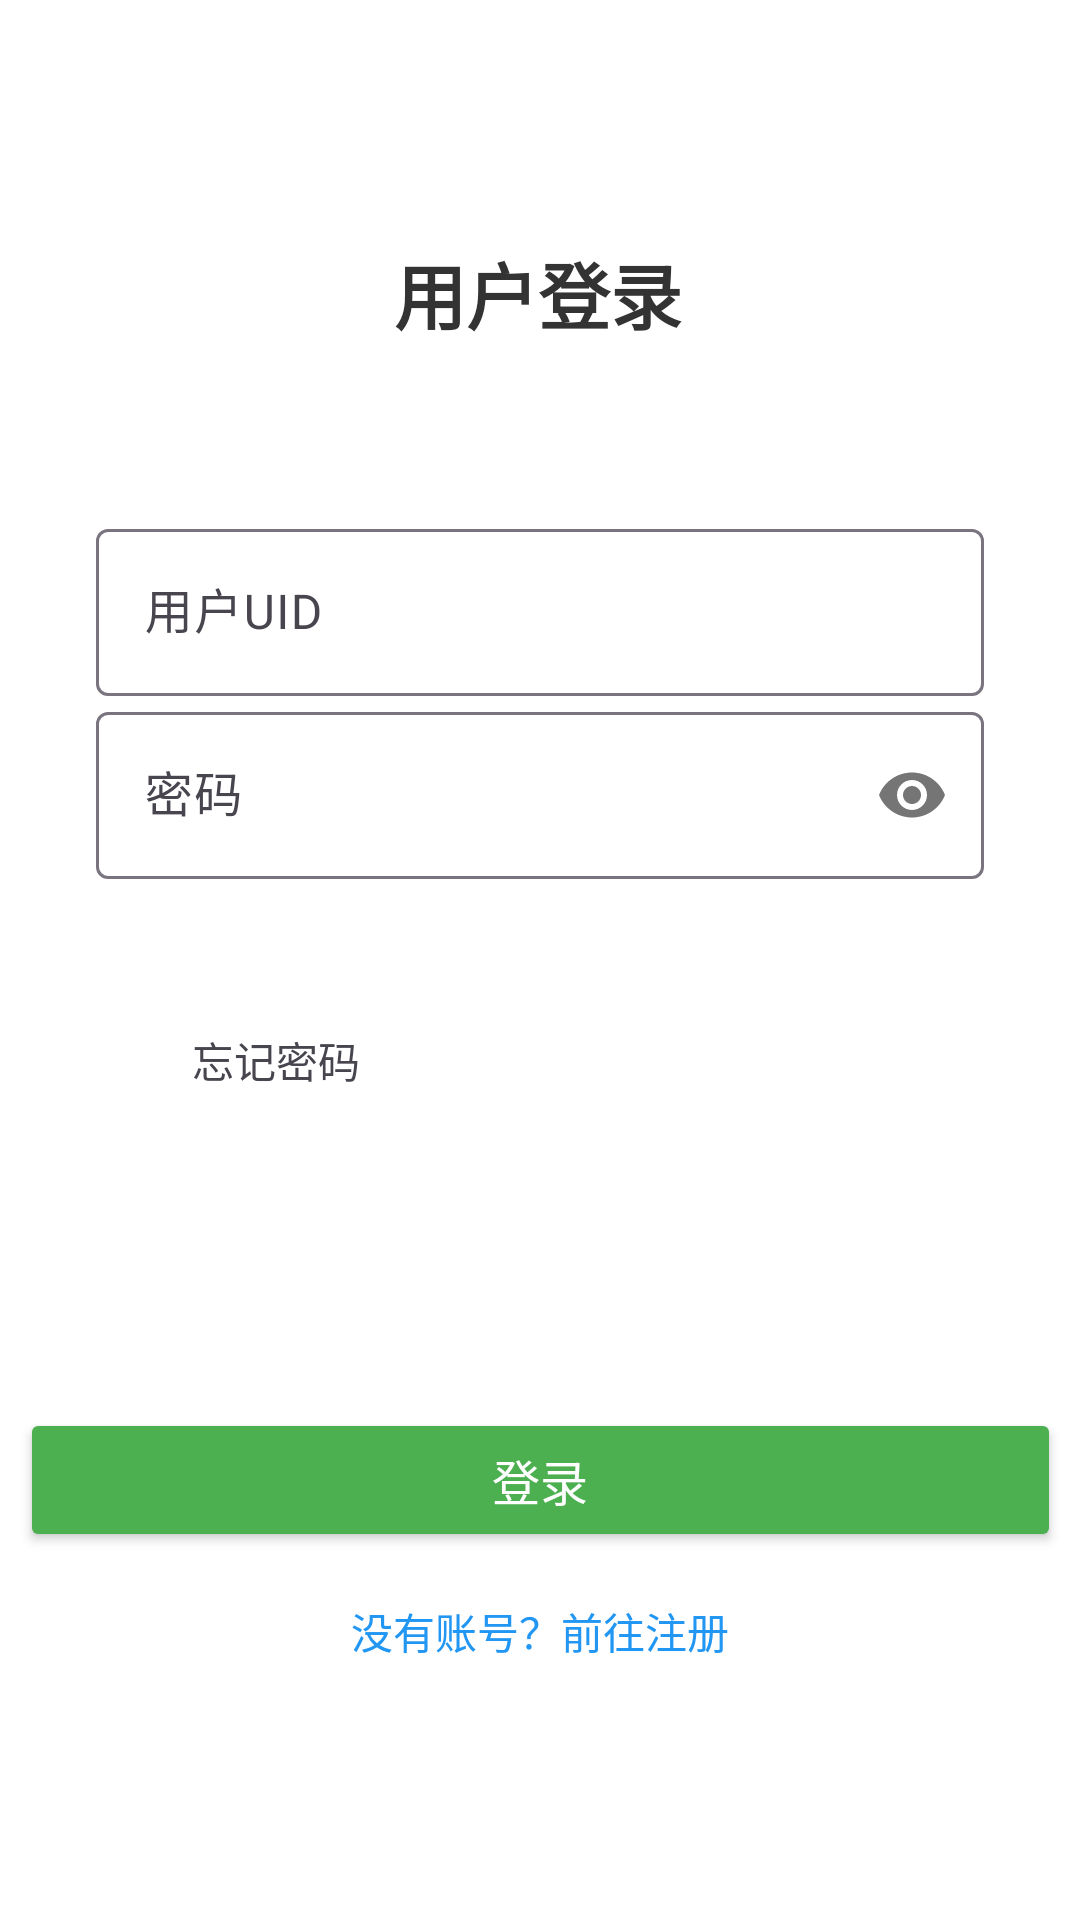

The Android layout XML behind this screen, and the referenced resources:
<!-- AndroidManifest.xml: application theme Theme.TK -->
<!-- res/layout/log_in.xml -->
<?xml version="1.0" encoding="utf-8"?>
<androidx.constraintlayout.widget.ConstraintLayout xmlns:android="http://schemas.android.com/apk/res/android"
    xmlns:app="http://schemas.android.com/apk/res-auto"
    xmlns:tools="http://schemas.android.com/tools"
    android:layout_width="match_parent"
    android:layout_height="match_parent"
    android:background="#FFFFFF">

    

    

    <TextView
        android:id="@+id/titleTextView"
        android:layout_width="wrap_content"
        android:layout_height="wrap_content"
        android:layout_marginTop="80dp"
        android:text="用户登录"
        android:textColor="#333333"
        android:textSize="24sp"
        android:textStyle="bold"
        app:layout_constraintEnd_toEndOf="parent"
        app:layout_constraintHorizontal_bias="0.498"
        app:layout_constraintStart_toStartOf="parent"
        app:layout_constraintTop_toTopOf="parent" />

    
    <com.google.android.material.textfield.TextInputLayout
        android:id="@+id/usernameTextInputLayout"
        android:layout_width="0dp"
        android:layout_height="wrap_content"
        android:layout_marginStart="32dp"
        android:layout_marginEnd="32dp"
        android:hint="用户UID"
        app:layout_constraintBottom_toTopOf="@+id/loginButton"
        app:layout_constraintEnd_toEndOf="parent"
        app:layout_constraintHorizontal_bias="0.0"
        app:layout_constraintStart_toStartOf="parent"
        app:layout_constraintTop_toBottomOf="@id/titleTextView"
        app:layout_constraintVertical_bias="0.191">

        <com.google.android.material.textfield.TextInputEditText
            android:id="@+id/usernameEditText"
            android:layout_width="match_parent"
            android:layout_height="wrap_content"
            android:inputType="textPersonName"
            android:maxLines="1" />
    </com.google.android.material.textfield.TextInputLayout>

    <com.google.android.material.textfield.TextInputLayout
        android:id="@+id/passwordTextInputLayout"
        android:layout_width="0dp"
        android:layout_height="wrap_content"
        android:layout_marginStart="32dp"
        android:layout_marginEnd="32dp"
        android:hint="密码"
        app:errorIconDrawable="@null"
        app:layout_constraintEnd_toEndOf="parent"
        app:layout_constraintStart_toStartOf="parent"
        app:layout_constraintTop_toBottomOf="@id/usernameTextInputLayout"
        app:layout_constraintVertical_bias="0.2"
        app:passwordToggleEnabled="true">

        <com.google.android.material.textfield.TextInputEditText
            android:id="@+id/passwordEditText"
            android:layout_width="match_parent"
            android:layout_height="wrap_content"
            android:inputType="textPassword"
            android:maxLines="1" />
    </com.google.android.material.textfield.TextInputLayout>


    

    

    <TextView
        android:id="@+id/forgetPassword"
        android:layout_width="wrap_content"
        android:layout_height="wrap_content"
        android:layout_marginStart="32dp"
        android:layout_marginTop="50dp"
        android:text="忘记密码"
        app:layout_constraintEnd_toEndOf="parent"
        app:layout_constraintHorizontal_bias="0.118"
        app:layout_constraintStart_toStartOf="parent"
        app:layout_constraintTop_toBottomOf="@+id/passwordTextInputLayout" />

    <Button
        android:id="@+id/loginButton"
        android:layout_width="347dp"
        android:layout_height="wrap_content"
        android:backgroundTint="#4CAF50"
        android:text="登录"
        android:textColor="#FFFFFF"
        android:textSize="16sp"
        app:layout_constraintBottom_toBottomOf="parent"
        app:layout_constraintEnd_toEndOf="parent"
        app:layout_constraintStart_toStartOf="parent"
        app:layout_constraintTop_toTopOf="parent"
        app:layout_constraintVertical_bias="0.793" />

    <TextView
        android:id="@+id/goToSignupTextView"
        android:layout_width="wrap_content"
        android:layout_height="wrap_content"
        android:layout_marginTop="16dp"
        android:text="没有账号？前往注册"
        android:textColor="#2196F3"
        android:textSize="14sp"
        app:layout_constraintEnd_toEndOf="parent"
        app:layout_constraintStart_toStartOf="parent"
        app:layout_constraintTop_toBottomOf="@id/loginButton" />

</androidx.constraintlayout.widget.ConstraintLayout>
<!-- resources referenced by this layout -->
<resources>
  <style name="Theme.TK" parent="Base.Theme.TK" />
  <style name="Base.Theme.TK" parent="Theme.Material3.DayNight.NoActionBar">
          
          
          <item name="android:statusBarColor">?android:attr/colorBackground</item>
          <item name="android:windowLightStatusBar">true</item>
      </style>
</resources>
